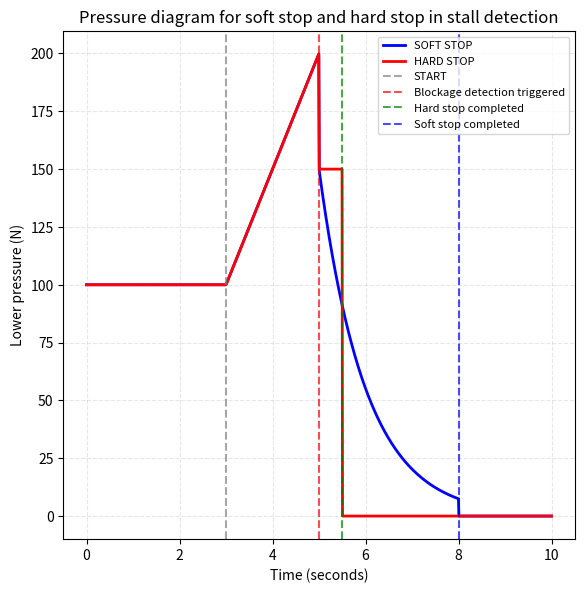

This chart was generated by the following Python code:
import matplotlib.pyplot as plt
import numpy as np

# 设置目标分辨率和颜色
target_width = 1980    # 像素宽度
target_height = 1980   # 像素高度
dpi = 300             # 每英寸点数（DPI）
color_bits = 24       # 24位颜色（RGB 8位/通道）

# 计算 figsize（英寸单位）
figsize_width = target_width / dpi
figsize_height = target_height / dpi

# 创建高分辨率画布
fig = plt.figure(figsize=(figsize_width, figsize_height), dpi=dpi)
ax = fig.add_subplot(111)

t = np.linspace(0, 10, 1000)

# 软停止曲线
soft_pressure = np.piecewise(t, [
    t <= 3,
    (t > 3) & (t <= 5),
    (t > 5) & (t <= 8),
    t > 8
], [
    lambda t: 100,
    lambda t: 100 + 50 * (t - 3),
    lambda t: 150 * np.exp(-(t - 5) / 1),
    lambda t: 0
])

# 硬停止曲线
hard_pressure = np.piecewise(t, [
    t <= 3,
    (t > 3) & (t <= 5),
    (t > 5) & (t <= 5.5),
    t > 5.5
], [
    lambda t: 100,
    lambda t: 100 + 50 * (t - 3),
    lambda t: 150,
    lambda t: 0
])

# 绘制曲线（开启抗锯齿）
ax.plot(t, soft_pressure, label='SOFT STOP', color='blue', linewidth=2, antialiased=True)
ax.plot(t, hard_pressure, label='HARD STOP', color='red', linewidth=2, antialiased=True)

# 标注设置
ax.axvline(x=3, color='gray', linestyle='--', alpha=0.7, label='START')
ax.axvline(x=5, color='red', linestyle='--', alpha=0.7, label='Blockage detection triggered')
ax.axvline(x=5.5, color='green', linestyle='--', alpha=0.7, label='Hard stop completed')
ax.axvline(x=8, color='blue', linestyle='--', alpha=0.7, label='Soft stop completed')

# 坐标轴和标题
ax.set_xlabel('Time (seconds)', fontsize=10)
ax.set_ylabel('Lower pressure (N)', fontsize=10)
ax.set_title('Pressure diagram for soft stop and hard stop in stall detection', fontsize=12)

# 图例和网格
ax.legend(loc='upper right', fontsize=8)
ax.grid(True, alpha=0.3, linestyle='--')

# 保存高清图像（PNG无损格式）
output_path = "high_res_plot.png"
plt.savefig(
    output_path,
    dpi=dpi,
    bbox_inches='tight',  # 去除多余空白
    pad_inches=0.1,       # 保留少量边距
    facecolor='white',    # 背景色
    format='png'          # 避免压缩损失
)

plt.show()